Image classification data set "data" (HeNeos/Yu-Gi-Oh-Card-Type-Recognition on GitHub). Class labels (9): effect card, fusion card, link card, normal card, pendulum card, spells card, synchro card, traps card, XYZ card.

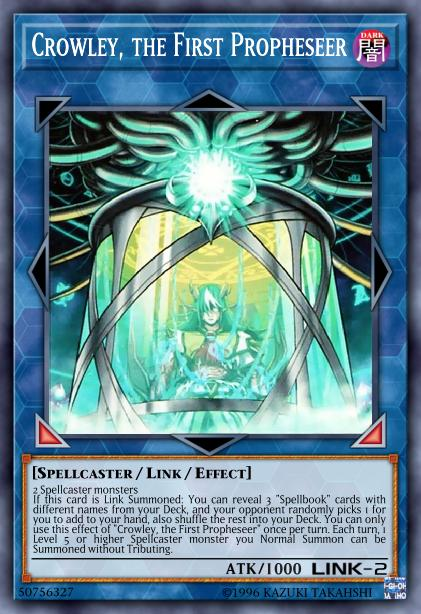
Label: link card

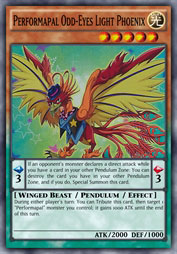
Label: pendulum card

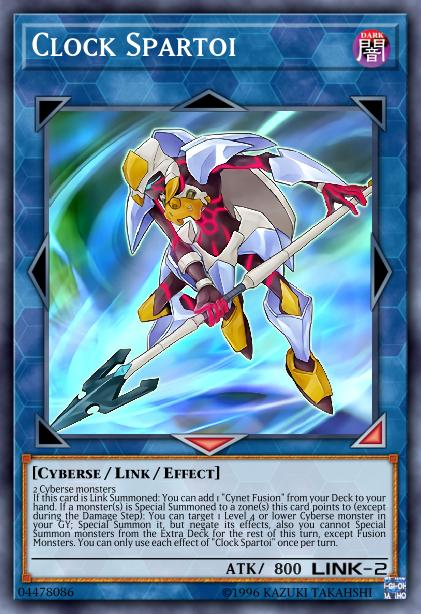
Label: link card

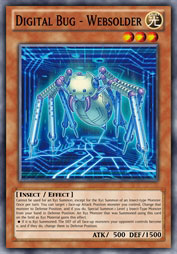
Label: effect card

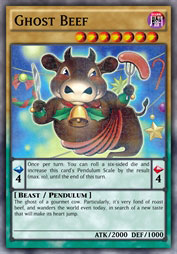
Label: pendulum card

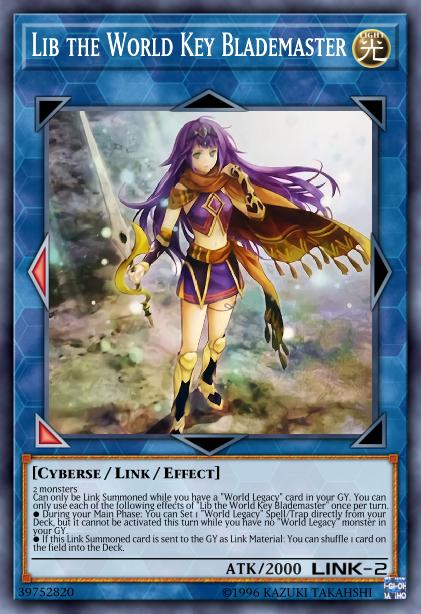
Label: link card
